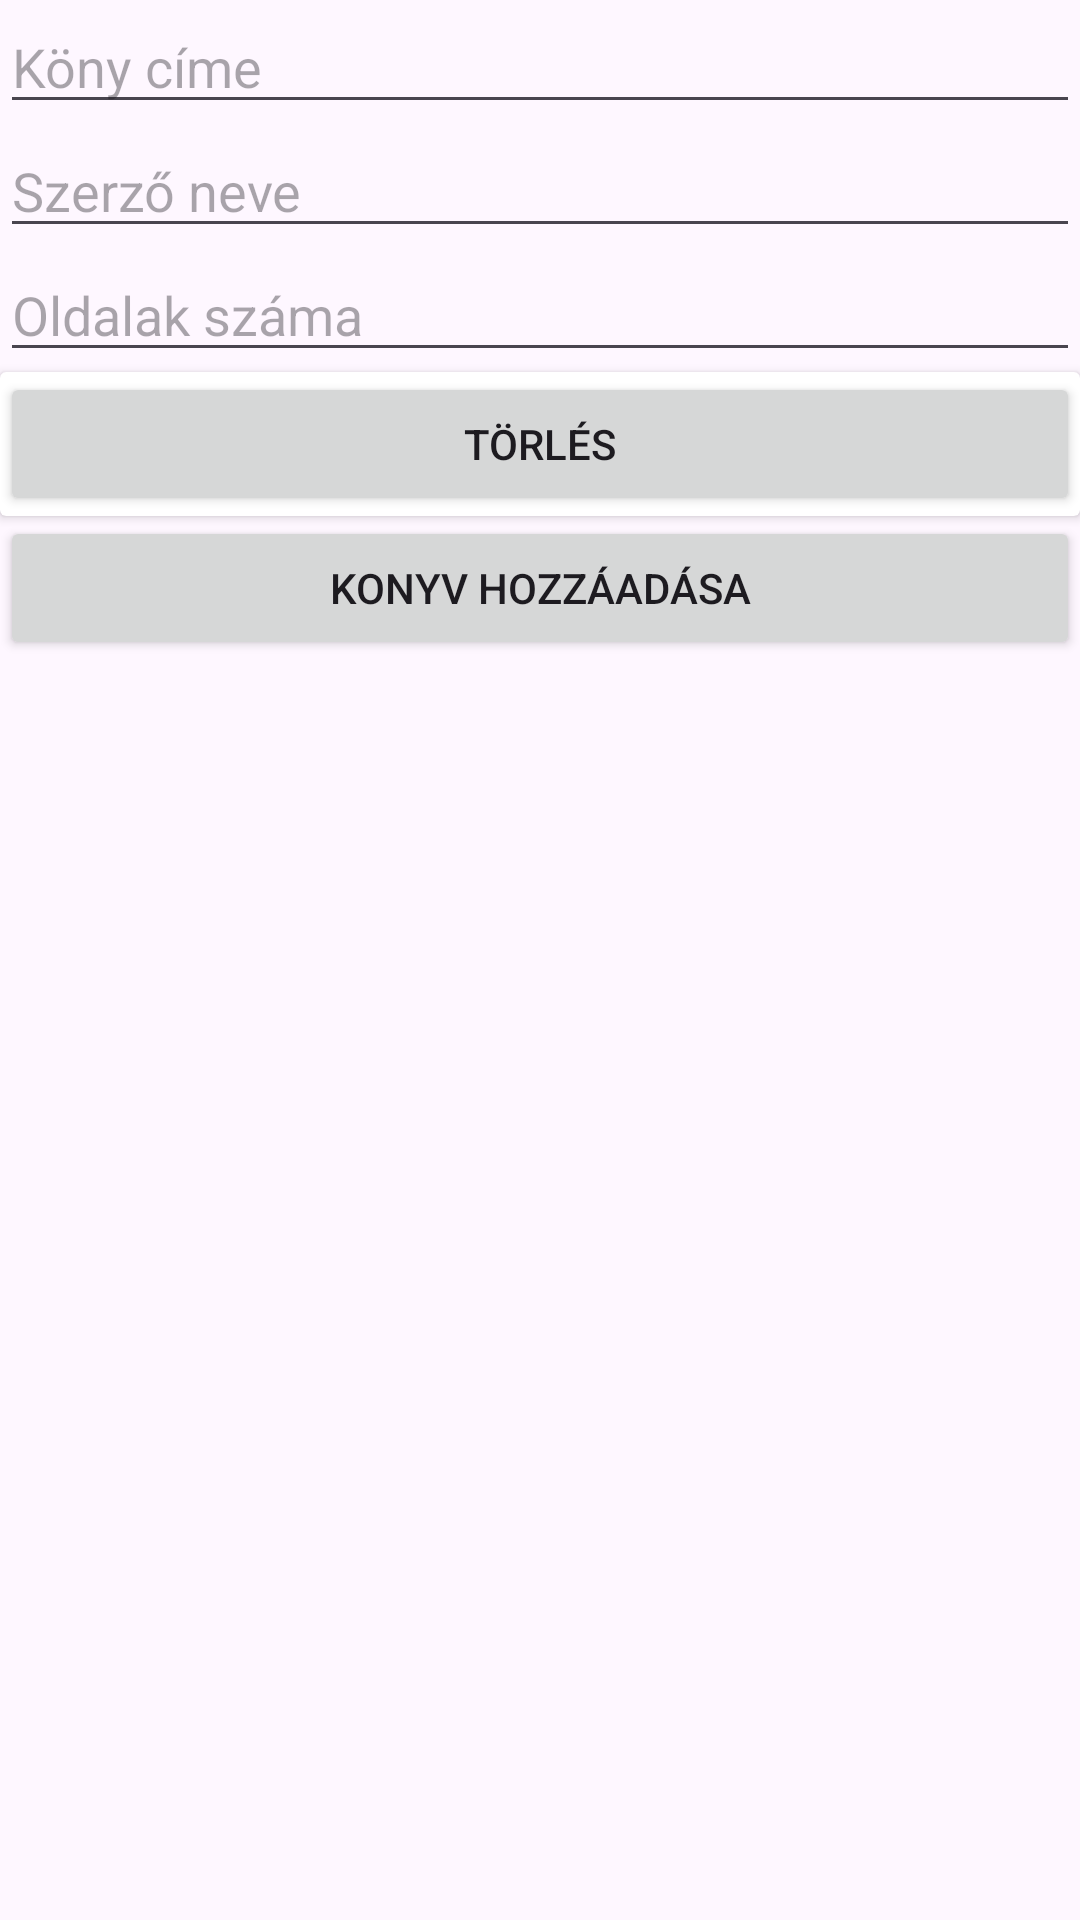

Android layout source for this screen:
<!-- AndroidManifest.xml: application theme Theme.Konyvtar_alkalmazas -->
<!-- res/layout/activity_main.xml -->
<?xml version="1.0" encoding="utf-8"?>
<LinearLayout xmlns:android="http://schemas.android.com/apk/res/android"
    xmlns:tools="http://schemas.android.com/tools"
    android:id="@+id/main"
    android:orientation="vertical"
    android:layout_width="match_parent"
    android:layout_height="match_parent"
    tools:context=".MainActivity">

    <EditText
        android:id="@+id/editTextKonyvCime"
        android:layout_width="match_parent"
        android:layout_height="wrap_content"
        android:hint="Köny címe"/>

    <EditText
        android:id="@+id/editTextSzerzoNeve"
        android:layout_width="match_parent"
        android:layout_height="wrap_content"
        android:hint="Szerző neve"/>

    <EditText
        android:id="@+id/editTextOldalakSzama"
        android:layout_width="match_parent"
        android:layout_height="wrap_content"
        android:hint="Oldalak száma"/>

    <androidx.cardview.widget.CardView
        android:layout_width="wrap_content"
        android:layout_height="wrap_content">

        <ListView
            android:id="@+id/konyvekListaView"
            android:layout_width="match_parent"
            android:layout_height="match_parent" />

        <Button
            android:id="@+id/deleteButton"
            android:layout_width="match_parent"
            android:layout_height="wrap_content"
            android:text="Törlés"/>

    </androidx.cardview.widget.CardView>

    <Button
        android:id="@+id/addButton"
        android:layout_width="match_parent"
        android:layout_height="wrap_content"
        android:text="Konyv hozzáadása" />
</LinearLayout>
<!-- resources referenced by this layout -->
<resources>
  <style name="Theme.Konyvtar_alkalmazas" parent="Base.Theme.Konyvtar_alkalmazas" />
  <style name="Base.Theme.Konyvtar_alkalmazas" parent="Theme.Material3.DayNight.NoActionBar">
          
          
      </style>
</resources>
